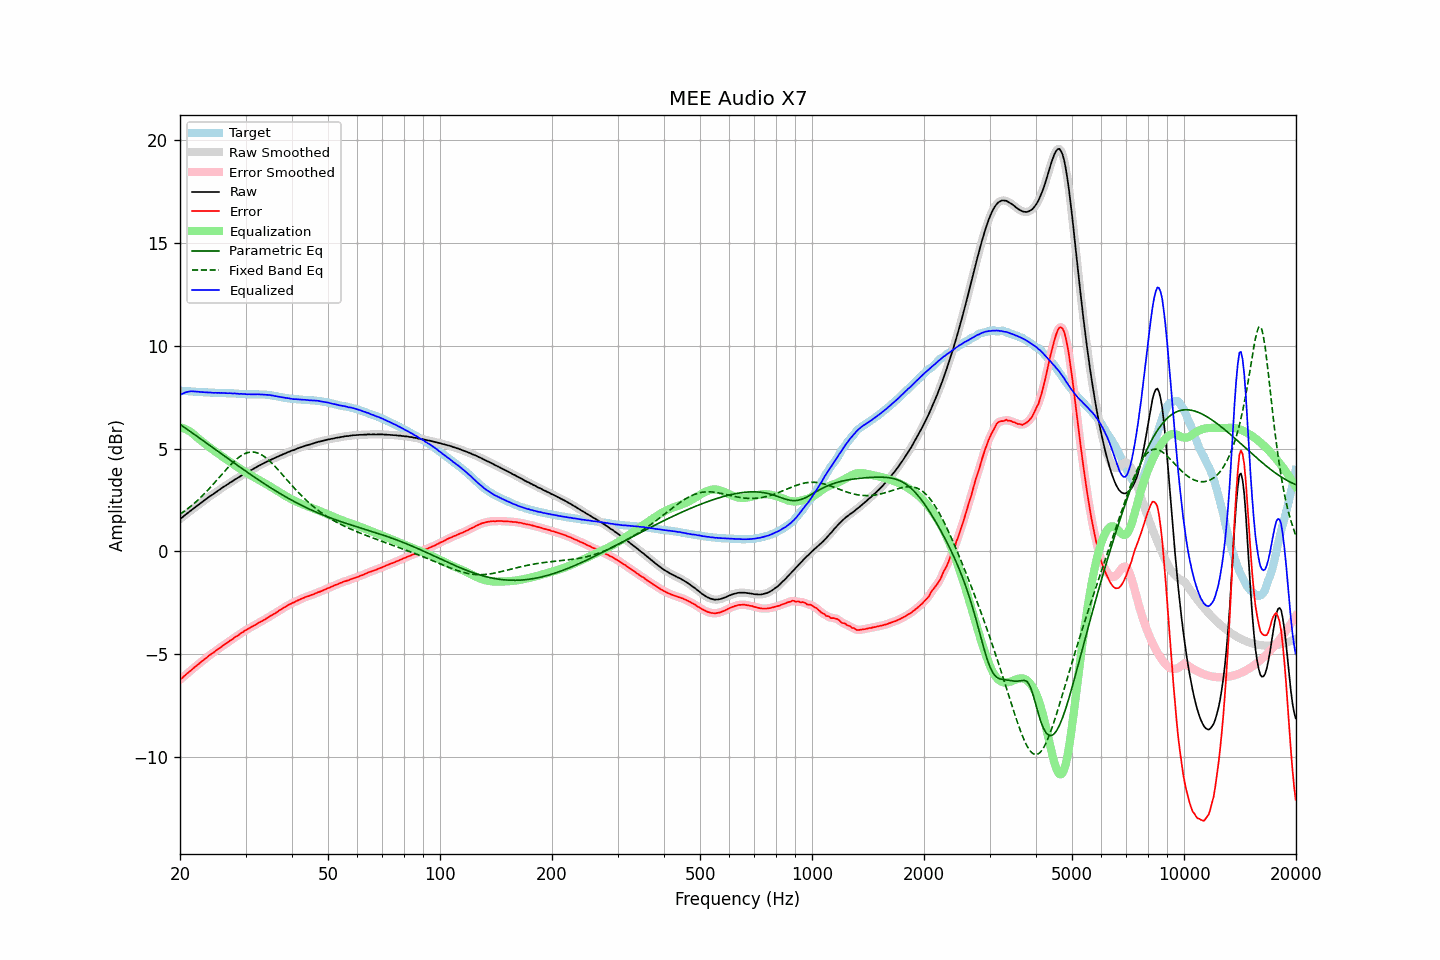

The table this chart was drawn from, first rows:
frequency, raw, error, smoothed, error_smoothed, equalization, parametric_eq, fixed_band_eq, equalized_raw, equalized_smoothed, target
20.00, 1.57, -6.24, 1.57, -6.25, 6.04, 6.18, 1.80, 7.61, 7.61, 7.81
20.20, 1.63, -6.18, 1.63, -6.18, 6.02, 6.12, 1.86, 7.65, 7.65, 7.81
20.40, 1.69, -6.11, 1.69, -6.11, 5.99, 6.07, 1.91, 7.68, 7.68, 7.80
20.61, 1.76, -6.04, 1.76, -6.04, 5.96, 6.01, 1.97, 7.72, 7.72, 7.80
20.81, 1.82, -5.97, 1.82, -5.97, 5.93, 5.96, 2.03, 7.75, 7.74, 7.79
21.02, 1.88, -5.91, 1.88, -5.91, 5.88, 5.90, 2.09, 7.76, 7.76, 7.79
21.23, 1.94, -5.84, 1.94, -5.84, 5.84, 5.85, 2.15, 7.78, 7.78, 7.78
21.44, 2.00, -5.78, 2.00, -5.78, 5.79, 5.79, 2.21, 7.79, 7.79, 7.78
21.66, 2.06, -5.71, 2.06, -5.71, 5.72, 5.74, 2.28, 7.78, 7.78, 7.77
21.87, 2.12, -5.65, 2.12, -5.65, 5.65, 5.68, 2.35, 7.77, 7.77, 7.77
22.09, 2.18, -5.58, 2.18, -5.58, 5.58, 5.63, 2.41, 7.76, 7.76, 7.76
22.31, 2.24, -5.52, 2.24, -5.52, 5.52, 5.57, 2.49, 7.76, 7.76, 7.76
22.54, 2.30, -5.46, 2.30, -5.45, 5.45, 5.52, 2.56, 7.75, 7.75, 7.76
22.76, 2.36, -5.39, 2.36, -5.39, 5.39, 5.46, 2.63, 7.75, 7.75, 7.75
22.99, 2.42, -5.33, 2.42, -5.33, 5.33, 5.40, 2.71, 7.74, 7.74, 7.74
23.22, 2.47, -5.27, 2.47, -5.26, 5.26, 5.35, 2.79, 7.73, 7.74, 7.73
23.45, 2.53, -5.20, 2.53, -5.20, 5.20, 5.29, 2.87, 7.73, 7.73, 7.73
23.69, 2.59, -5.14, 2.59, -5.14, 5.14, 5.24, 2.95, 7.73, 7.73, 7.73
23.92, 2.65, -5.07, 2.65, -5.08, 5.08, 5.18, 3.04, 7.73, 7.73, 7.72
24.16, 2.70, -5.02, 2.70, -5.02, 5.02, 5.12, 3.12, 7.72, 7.72, 7.72
24.40, 2.75, -4.97, 2.75, -4.97, 4.97, 5.07, 3.21, 7.72, 7.72, 7.72
24.65, 2.80, -4.92, 2.80, -4.91, 4.91, 5.01, 3.29, 7.71, 7.71, 7.72
24.89, 2.86, -4.85, 2.86, -4.85, 4.85, 4.95, 3.38, 7.71, 7.71, 7.71
25.14, 2.91, -4.80, 2.91, -4.80, 4.80, 4.90, 3.47, 7.71, 7.71, 7.71
25.39, 2.97, -4.74, 2.97, -4.74, 4.74, 4.84, 3.56, 7.71, 7.71, 7.71
25.65, 3.02, -4.69, 3.02, -4.68, 4.68, 4.78, 3.65, 7.70, 7.71, 7.71
25.91, 3.08, -4.63, 3.08, -4.63, 4.63, 4.73, 3.74, 7.71, 7.71, 7.70
26.16, 3.13, -4.57, 3.13, -4.57, 4.57, 4.67, 3.83, 7.70, 7.70, 7.70
26.43, 3.18, -4.52, 3.18, -4.52, 4.52, 4.62, 3.92, 7.70, 7.70, 7.70
26.69, 3.23, -4.46, 3.23, -4.46, 4.46, 4.56, 4.00, 7.69, 7.69, 7.69
26.96, 3.28, -4.41, 3.28, -4.41, 4.41, 4.50, 4.09, 7.69, 7.69, 7.69
27.23, 3.34, -4.35, 3.33, -4.36, 4.36, 4.45, 4.17, 7.69, 7.69, 7.69
27.50, 3.38, -4.31, 3.38, -4.30, 4.30, 4.39, 4.25, 7.68, 7.69, 7.69
27.77, 3.43, -4.26, 3.43, -4.25, 4.25, 4.34, 4.33, 7.68, 7.68, 7.69
28.05, 3.49, -4.18, 3.48, -4.20, 4.19, 4.28, 4.40, 7.68, 7.68, 7.67
28.33, 3.53, -4.14, 3.53, -4.14, 4.14, 4.22, 4.47, 7.67, 7.67, 7.67
28.62, 3.58, -4.09, 3.58, -4.09, 4.09, 4.17, 4.54, 7.67, 7.67, 7.67
28.90, 3.62, -4.04, 3.62, -4.04, 4.04, 4.11, 4.60, 7.66, 7.66, 7.66
29.19, 3.68, -3.98, 3.67, -3.98, 3.98, 4.06, 4.65, 7.66, 7.66, 7.66
29.48, 3.72, -3.94, 3.72, -3.93, 3.93, 4.00, 4.70, 7.65, 7.65, 7.66
29.78, 3.77, -3.88, 3.77, -3.88, 3.88, 3.95, 4.74, 7.65, 7.65, 7.64
30.08, 3.81, -3.83, 3.81, -3.83, 3.84, 3.89, 4.77, 7.64, 7.64, 7.64
30.38, 3.85, -3.79, 3.85, -3.79, 3.79, 3.84, 4.80, 7.64, 7.64, 7.64
30.68, 3.90, -3.74, 3.89, -3.74, 3.74, 3.79, 4.82, 7.64, 7.64, 7.64
30.99, 3.94, -3.70, 3.94, -3.70, 3.70, 3.73, 4.83, 7.64, 7.64, 7.64
31.30, 3.98, -3.66, 3.98, -3.66, 3.65, 3.68, 4.83, 7.63, 7.64, 7.63
31.61, 4.03, -3.61, 4.03, -3.61, 3.61, 3.63, 4.83, 7.64, 7.64, 7.64
31.93, 4.07, -3.57, 4.07, -3.57, 3.57, 3.57, 4.81, 7.63, 7.64, 7.64
32.24, 4.12, -3.52, 4.12, -3.52, 3.52, 3.52, 4.79, 7.64, 7.64, 7.64
32.57, 4.16, -3.48, 4.16, -3.48, 3.48, 3.47, 4.76, 7.64, 7.64, 7.63
32.89, 4.20, -3.43, 4.20, -3.43, 3.43, 3.42, 4.73, 7.63, 7.63, 7.63
33.22, 4.24, -3.39, 4.24, -3.39, 3.39, 3.36, 4.68, 7.63, 7.63, 7.63
33.55, 4.28, -3.35, 4.28, -3.35, 3.34, 3.31, 4.63, 7.62, 7.62, 7.63
33.89, 4.32, -3.30, 4.32, -3.30, 3.30, 3.26, 4.58, 7.62, 7.62, 7.62
34.23, 4.36, -3.25, 4.36, -3.25, 3.25, 3.21, 4.52, 7.61, 7.61, 7.61
34.57, 4.40, -3.21, 4.40, -3.21, 3.21, 3.16, 4.45, 7.61, 7.61, 7.61
34.92, 4.44, -3.16, 4.44, -3.16, 3.16, 3.11, 4.38, 7.60, 7.60, 7.59
35.27, 4.47, -3.11, 4.47, -3.11, 3.11, 3.06, 4.30, 7.58, 7.58, 7.58
35.62, 4.51, -3.06, 4.51, -3.06, 3.06, 3.01, 4.22, 7.57, 7.57, 7.57
35.97, 4.54, -3.02, 4.54, -3.02, 3.01, 2.96, 4.14, 7.55, 7.56, 7.56
... 635 more rows
